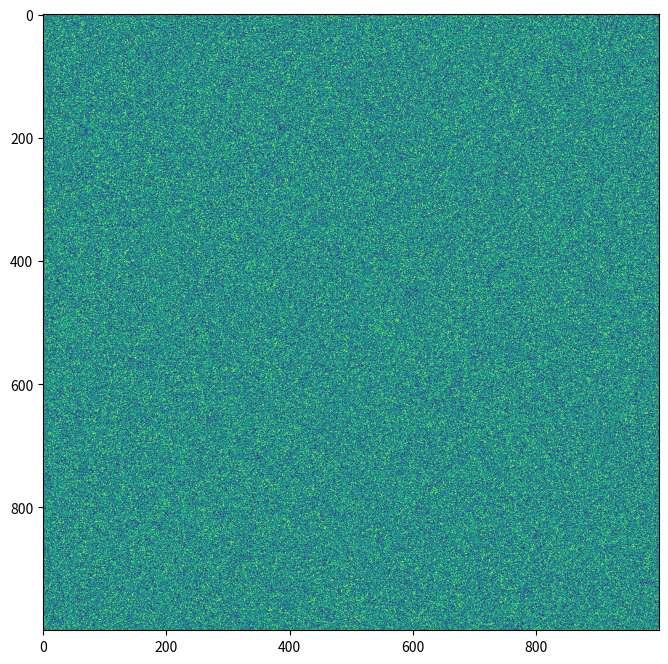

Recreate this plot in Python.

import matplotlib.pyplot as plt
import matplotlib.animation as animation
import numpy as np
import time

FIGSIZE = 8
SIZE = 1000


# class Rabbit:

#     def __init__(self):
#         self.x = rnd.randrange(0, SIZE)
#         self.y = rnd.randrange(0, SIZE)
#         self.eaten = 0

#     def reproduce(self):
#         self.eaten = 0
#         return copy.deepcopy(self)


#     def eat(self, amount):
#         self.eaten += amount


#     def move(self):
#         if WRAP:
#             self.x = (self.x + rnd.choice([-1, 0, 1])) % SIZE
#             self.y = (self.y + rnd.choice([-1, 0, 1])) % SIZE
#         else:
#             self.x = min(SIZE-1, max(0, (self.x + rnd.choice([-1, 0, 1]))))
#             self.y = min(SIZE-1, max(0, (self.y + rnd.choice([-1, 0, 1]))))



def animate_func(i, *fargs):
    """ Update our image / figure
    i = frame number
    args = additional optional arguments assigned in FuncAnimation """

    elapsed = (time.time_ns() - start) / 10 ** 9
    fps = i / elapsed
    plt.title(f"Frame: {i} Elapsed: {elapsed:.2f} FPS: {fps:.1f}")
    im = fargs[0]
    im.set_array(np.random.rand(SIZE, SIZE))
    return [im]





def main():


    global start

    start = time.time_ns()

    fig = plt.figure(figsize=(FIGSIZE,FIGSIZE))
    arr = np.random.rand(SIZE,SIZE)
    im = plt.imshow(arr)


    anim = animation.FuncAnimation(
        fig,
        animate_func,
        fargs = (im,),
        frames = 10 ** 100,
        interval = 1, # time between calls to animate_func in ms
        repeat = True
    )

    plt.show()








main()


